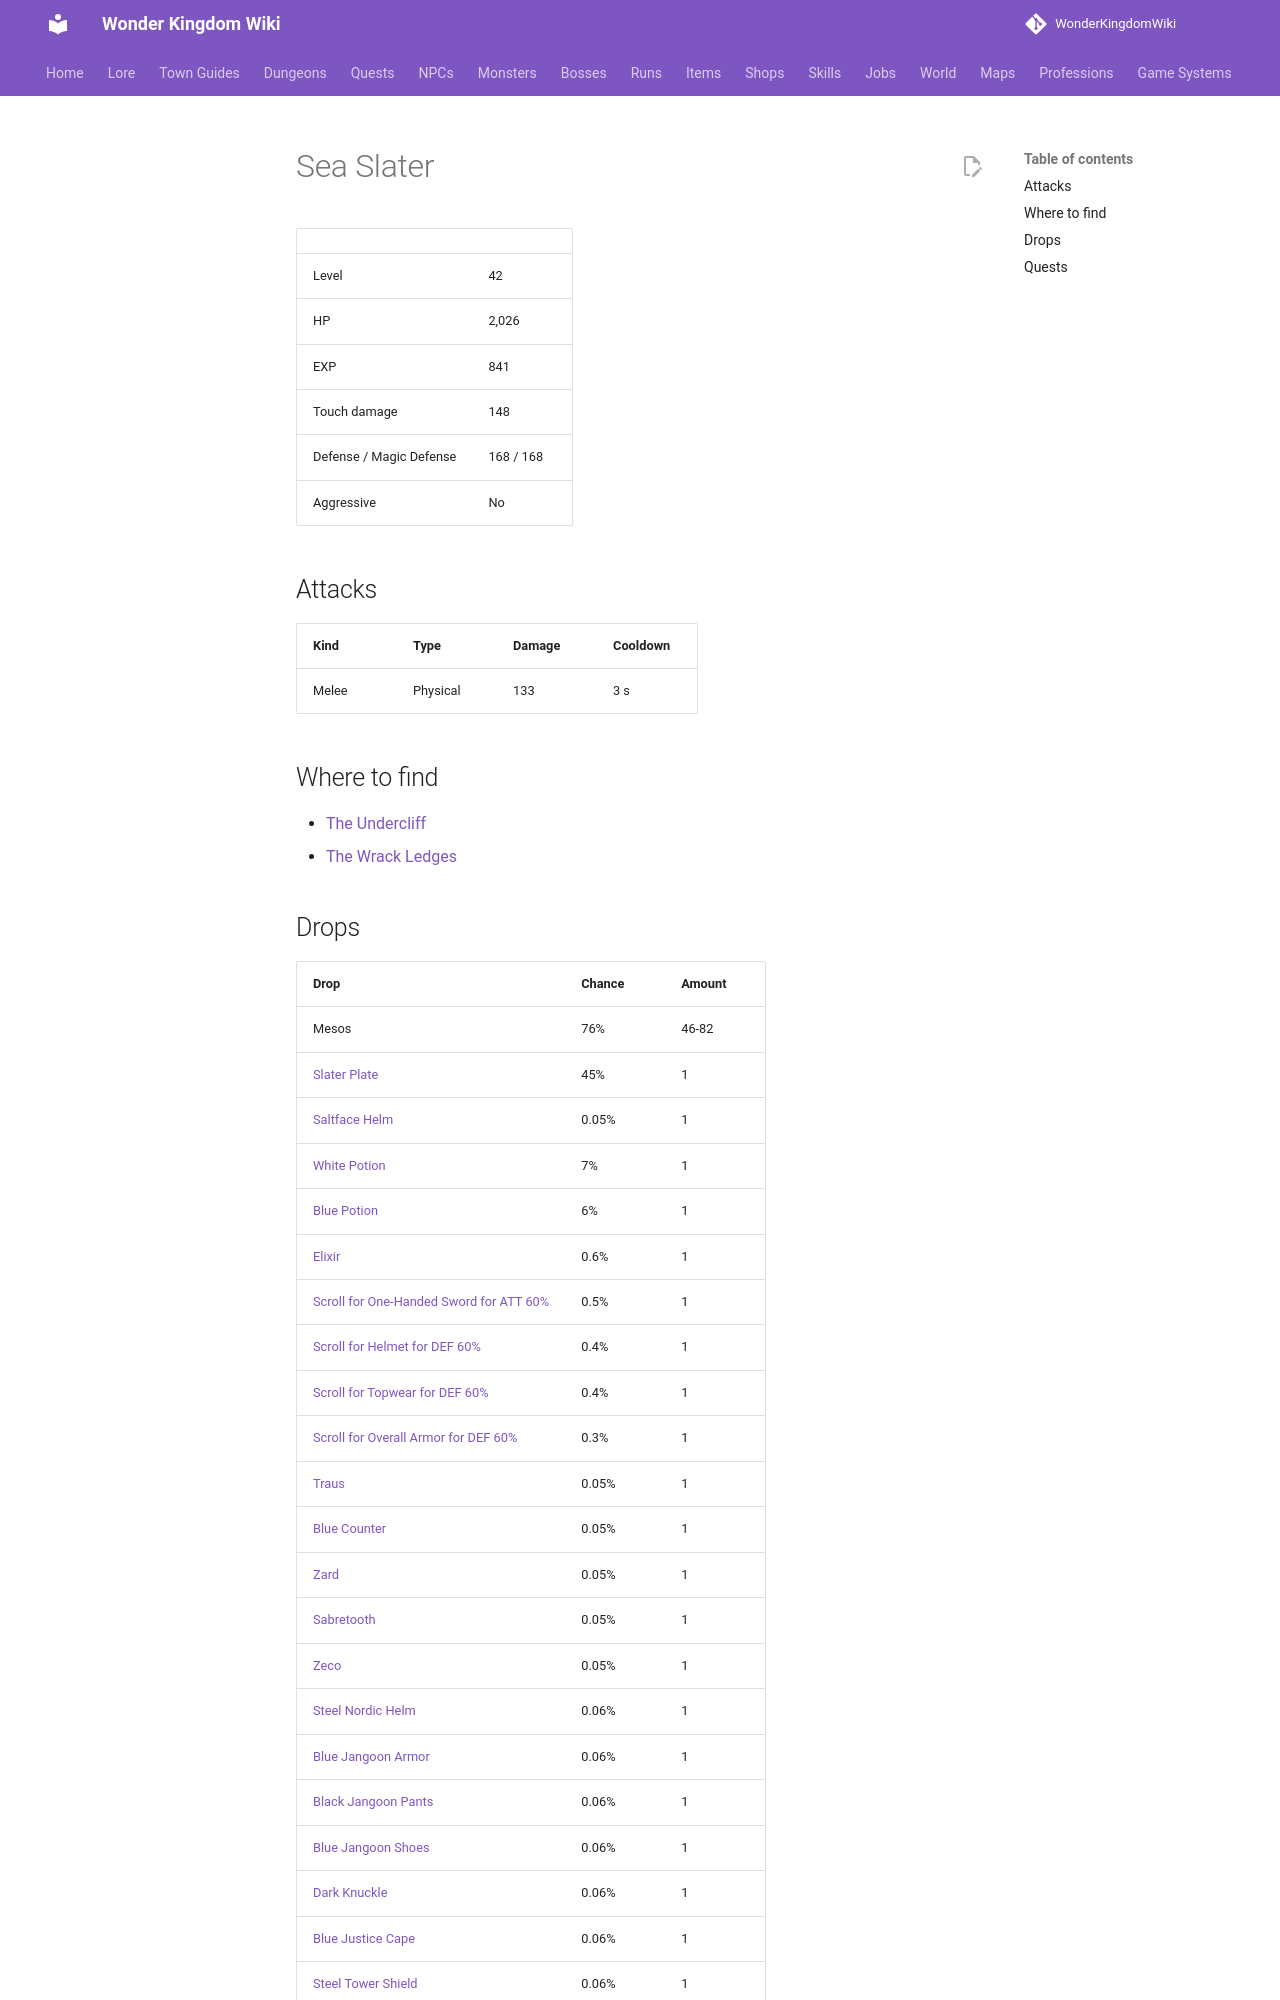

repository: alonohana627/WonderKingdomWiki · page: monsters/sea_slater/index.html · generator: mkdocs

<!-- Generated by tools/generate.py from GameLib. Do not edit: changes are overwritten. -->

# Sea Slater

|  |  |
|---|---|
| Level | 42 |
| HP | 2,026 |
| EXP | 841 |
| Touch damage | 148 |
| Defense / Magic Defense | 168 / 168 |
| Aggressive | No |

## Attacks

| Kind | Type | Damage | Cooldown |
|---|---|---|---|
| Melee | Physical | 133 | 3 s |

## Where to find

- [The Undercliff](../maps/undercliff.md)
- [The Wrack Ledges](../maps/wrack_ledges.md)
